Dataset: dataset (GitHub, wendayusup/Multi-Component-Manufacturing-Defect-Metrology). Classes: defect, normal.

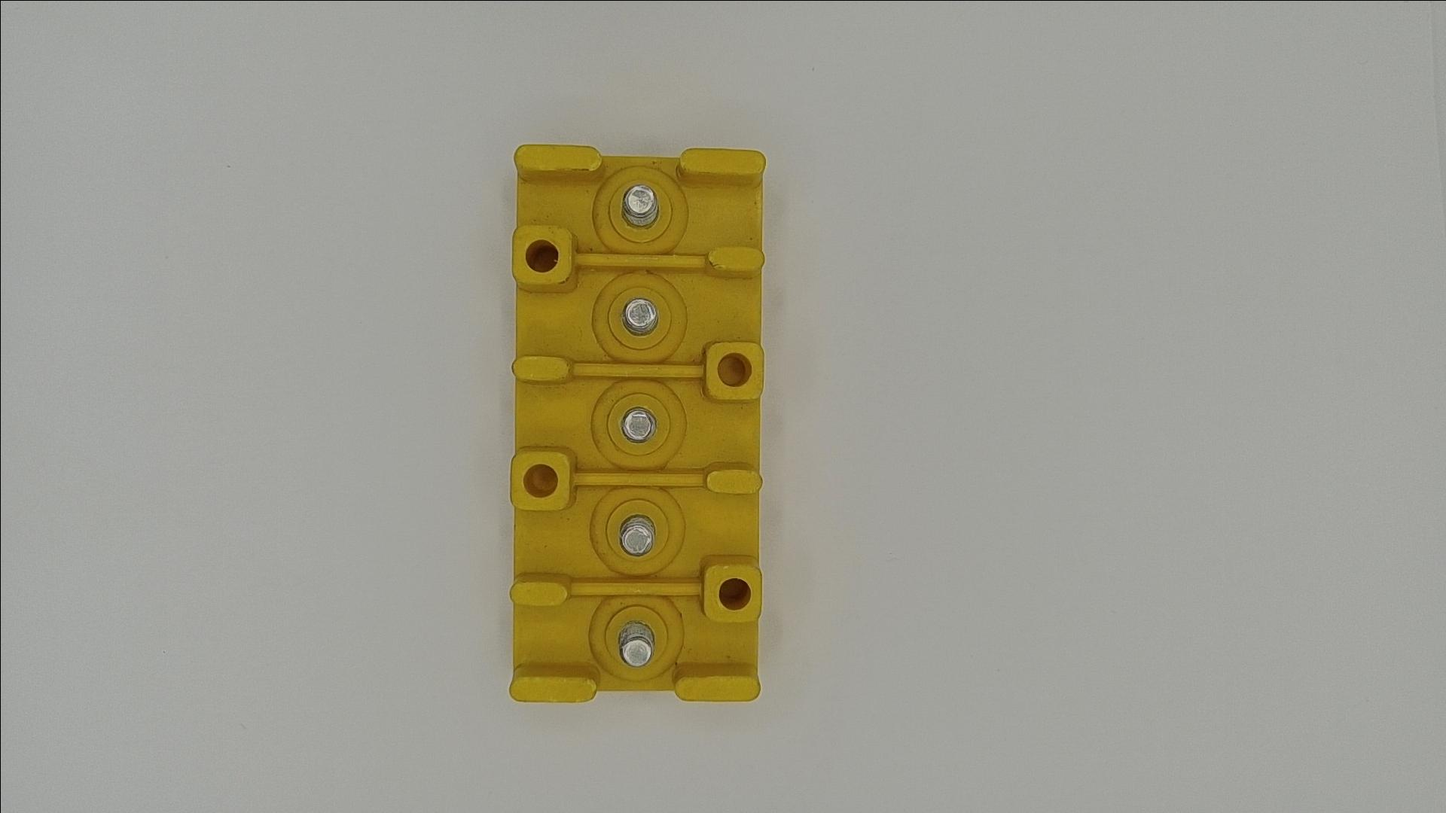
Label: normal

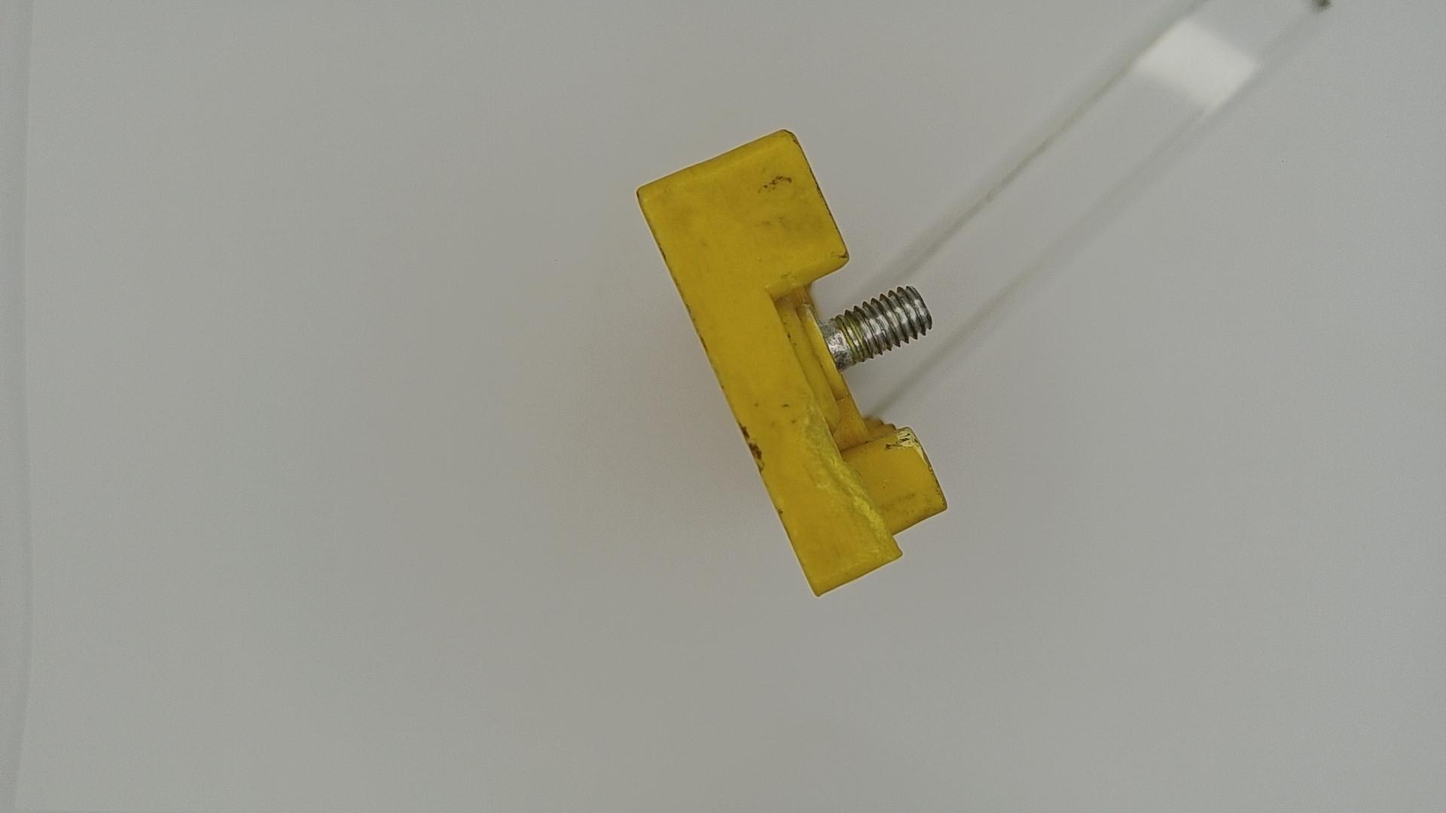
Label: defect

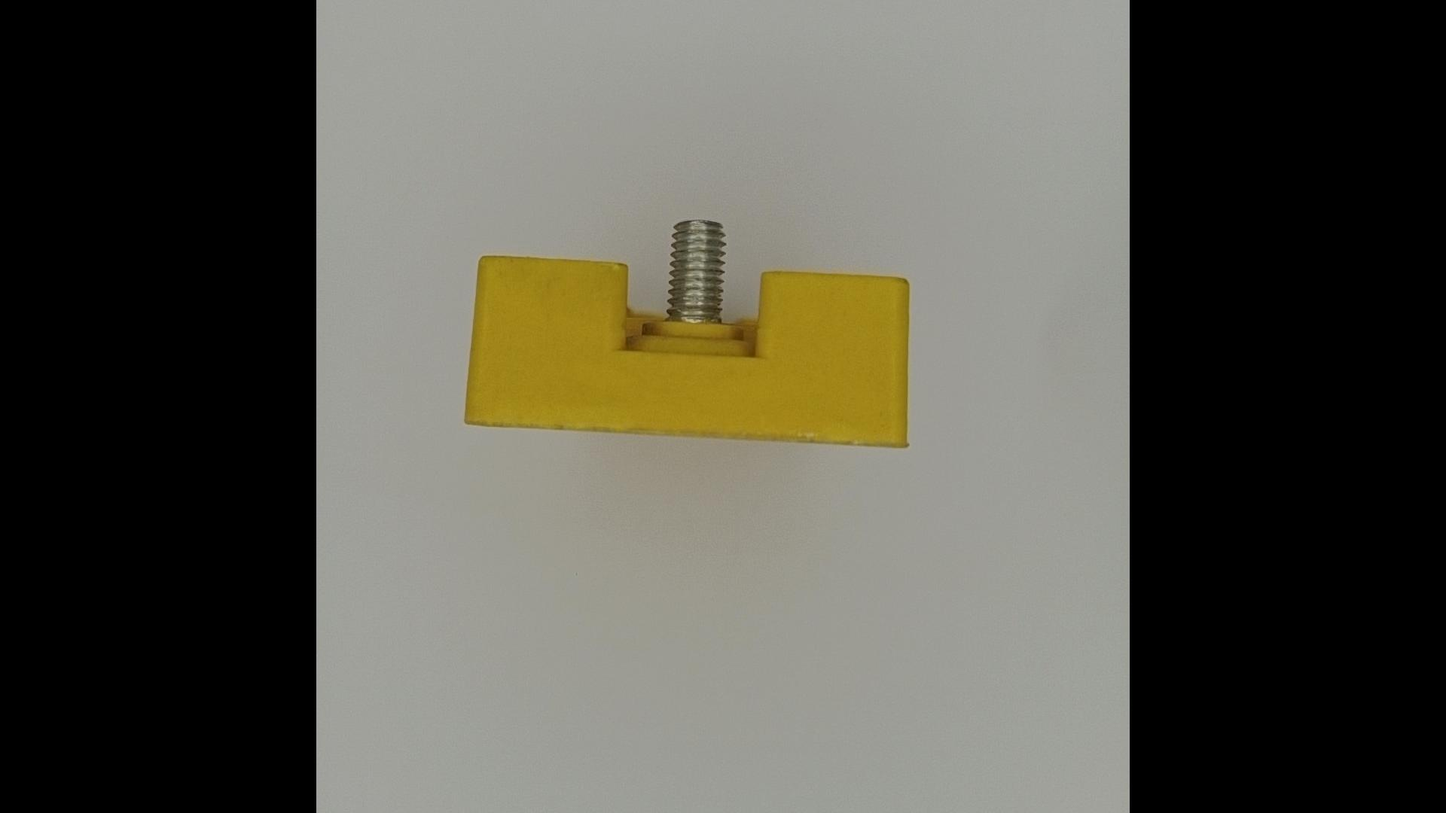
Label: normal

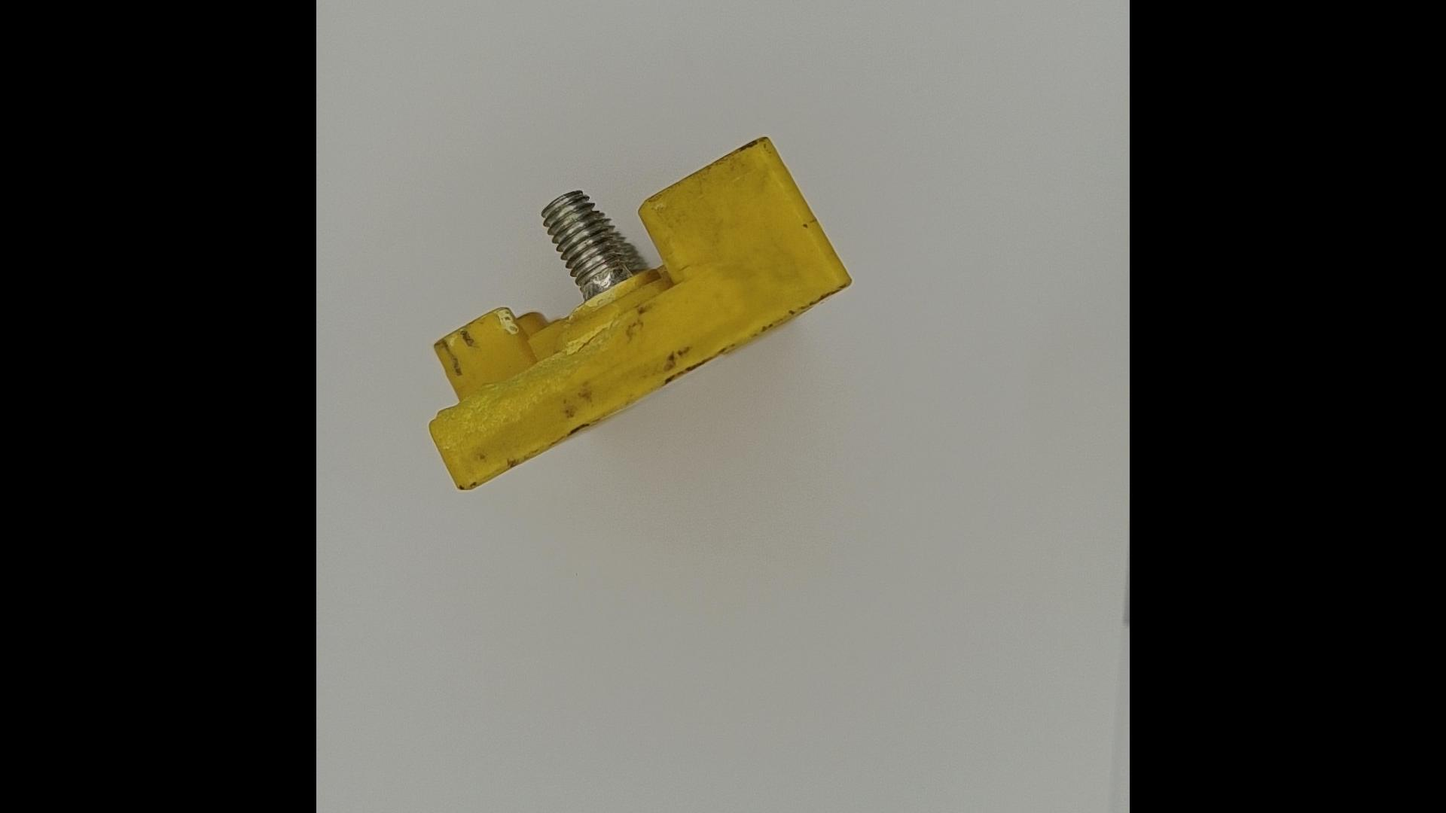
Label: defect

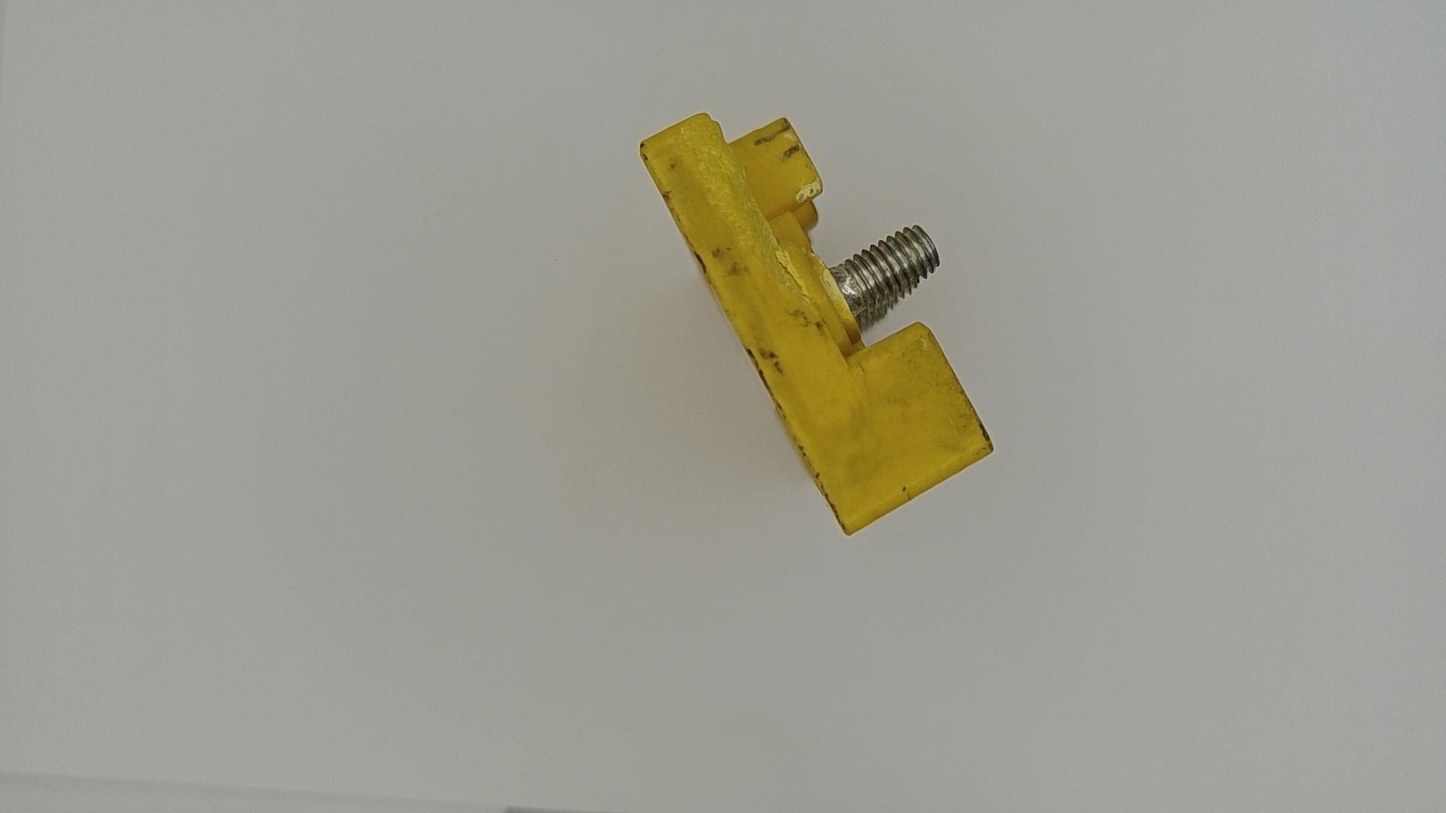
Label: defect

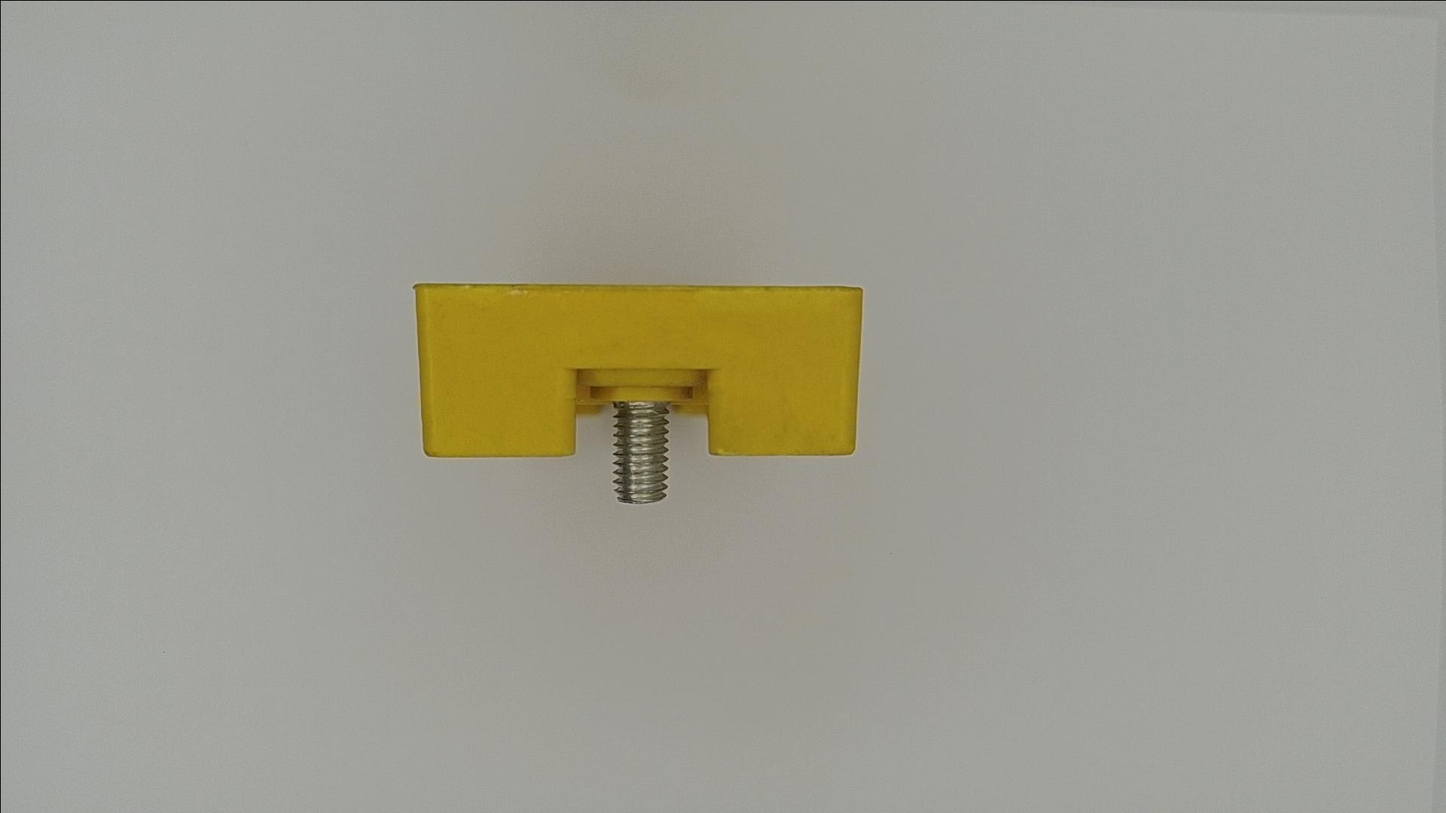
Label: normal
